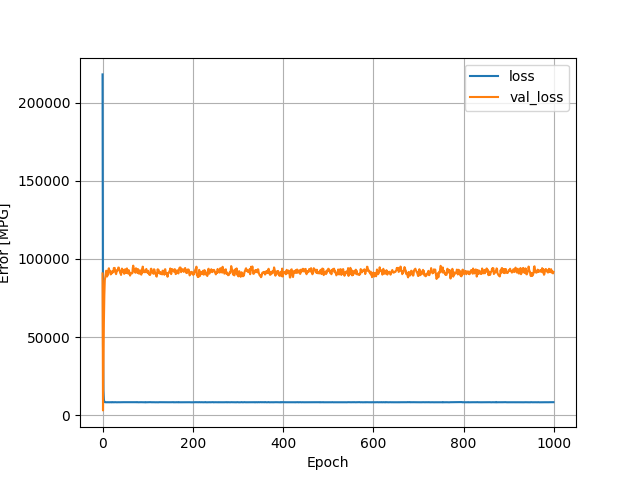

Source data for this figure (header and first rows):
, loss, val_loss, epoch
0, 218175, 90745, 0
1, 45404, 3072, 1
2, 15916, 32167, 2
3, 9938, 59734, 3
4, 8616, 76861, 4
5, 8325, 86343, 5
6, 8298, 88080, 6
7, 8283, 90185, 7
8, 8315, 92491, 8
9, 8276, 92298, 9
10, 8312, 88754, 10
11, 8268, 89762, 11
12, 8328, 89864, 12
13, 8292, 92979, 13
14, 8265, 94087, 14
15, 8307, 91647, 15
16, 8254, 91590, 16
17, 8323, 92536, 17
18, 8328, 90130, 18
19, 8255, 90404, 19
20, 8267, 91855, 20
21, 8419, 90918, 21
22, 8300, 91995, 22
23, 8320, 91450, 23
24, 8259, 91865, 24
25, 8319, 94244, 25
26, 8271, 94245, 26
27, 8324, 94265, 27
28, 8288, 91916, 28
29, 8341, 91035, 29
30, 8282, 90292, 30
31, 8265, 91664, 31
32, 8283, 92806, 32
33, 8315, 92610, 33
34, 8269, 93200, 34
35, 8357, 94550, 35
36, 8303, 94471, 36
37, 8264, 92689, 37
38, 8283, 92680, 38
39, 8310, 91058, 39
40, 8330, 90828, 40
41, 8304, 89775, 41
42, 8316, 91786, 42
43, 8320, 93848, 43
44, 8276, 91859, 44
45, 8322, 92000, 45
46, 8289, 93100, 46
47, 8324, 91160, 47
48, 8322, 90521, 48
49, 8332, 90967, 49
50, 8300, 93448, 50
51, 8254, 92458, 51
52, 8304, 91001, 52
53, 8274, 91114, 53
54, 8268, 93970, 54
55, 8296, 91254, 55
56, 8312, 92033, 56
57, 8272, 90631, 57
58, 8291, 92884, 58
59, 8270, 92115, 59
... 940 more rows
